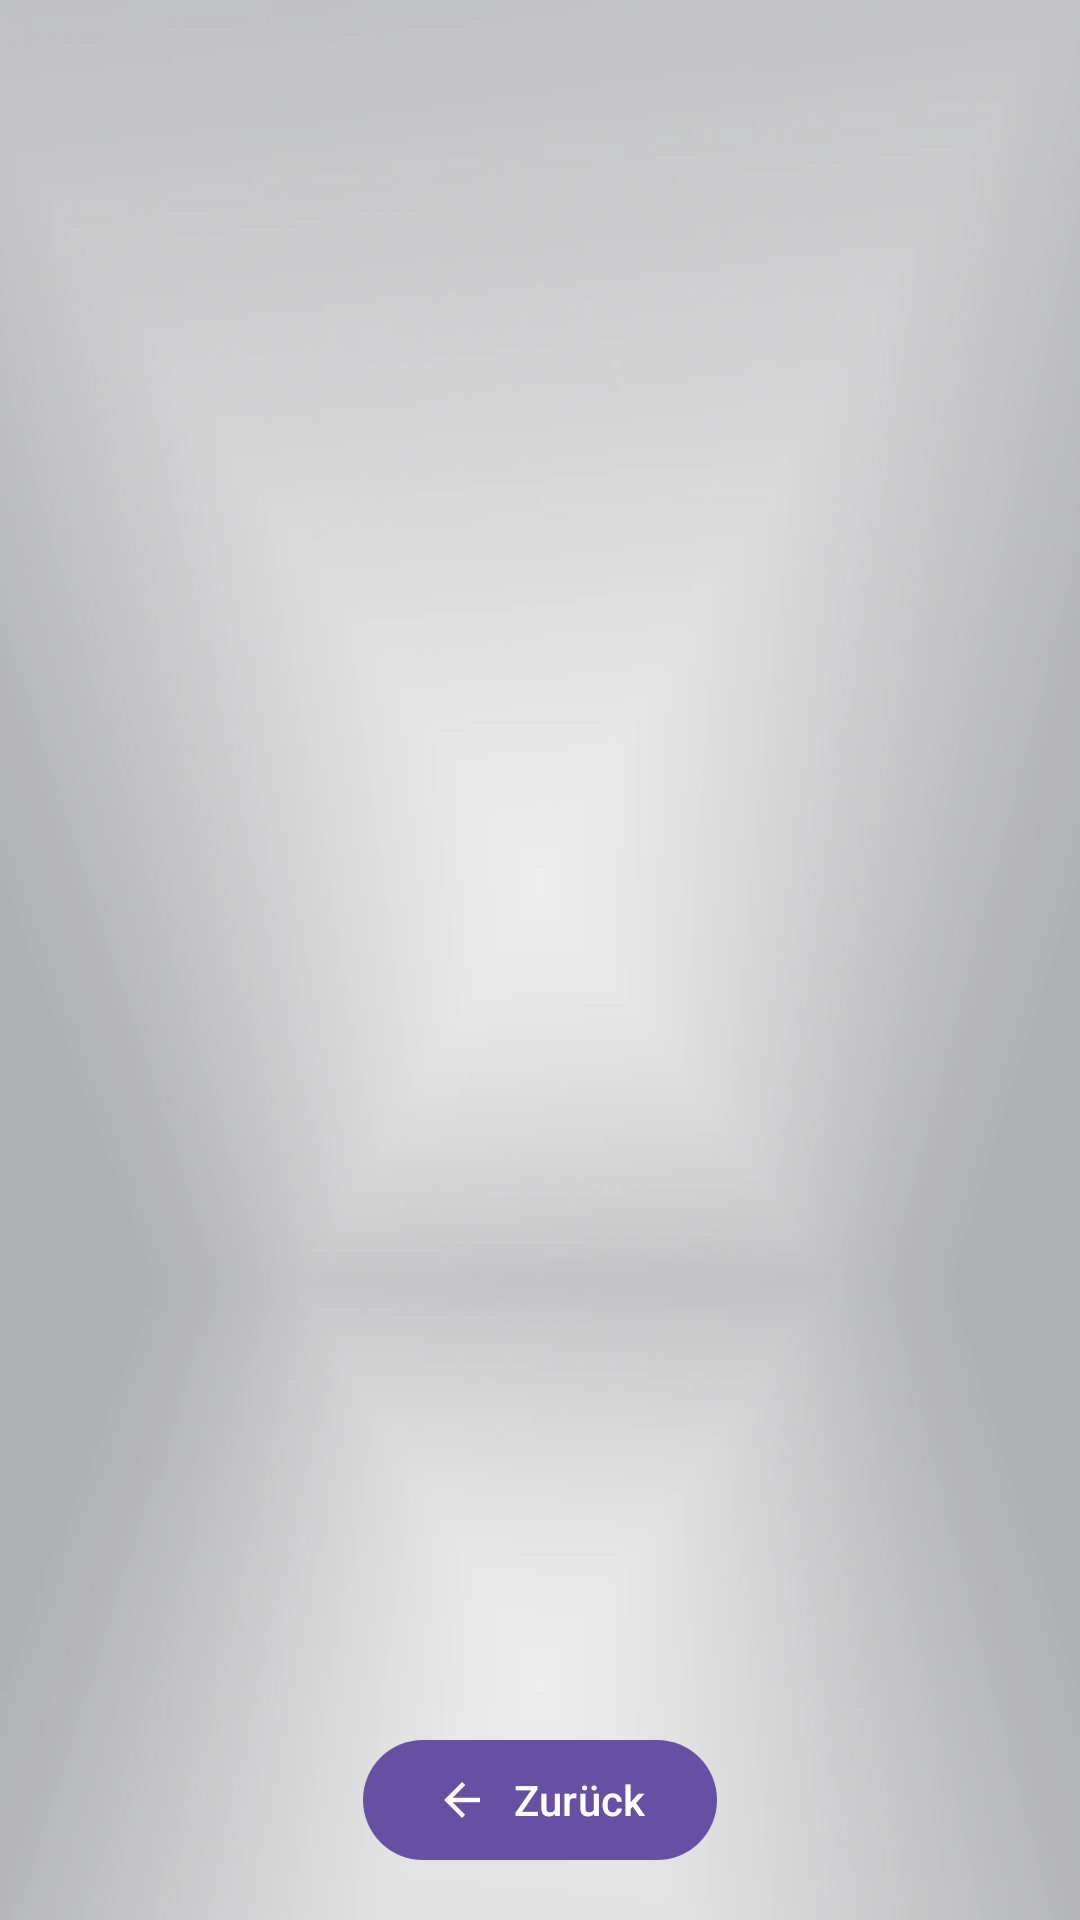

Layout XML and referenced resources for this Android screen:
<!-- AndroidManifest.xml: application theme Theme.Brostore -->
<!-- res/layout/fragment_discover.xml -->
<?xml version="1.0" encoding="utf-8"?>
<androidx.constraintlayout.widget.ConstraintLayout xmlns:android="http://schemas.android.com/apk/res/android"
    xmlns:app="http://schemas.android.com/apk/res-auto"
    android:layout_width="match_parent"
    android:layout_height="match_parent"
    android:background="@drawable/ic_bck_main3_hd">

    <androidx.recyclerview.widget.RecyclerView
        android:id="@+id/recyclerViewOptional"
        android:layout_width="0dp"
        android:layout_height="0dp"
        android:padding="12dp"
        app:layout_constraintStart_toStartOf="parent"
        app:layout_constraintEnd_toEndOf="parent"
        app:layout_constraintTop_toTopOf="parent"
        app:layout_constraintBottom_toBottomOf="parent" />

    <com.google.android.material.button.MaterialButton
        android:id="@+id/buttonCloseApp"
        android:layout_width="wrap_content"
        android:layout_height="wrap_content"
        android:layout_margin="16dp"
        android:text="Zurück"
        app:icon="@drawable/ic_arrow_back"
        app:layout_constraintBottom_toBottomOf="parent"
        app:layout_constraintStart_toStartOf="parent"
        app:layout_constraintEnd_toEndOf="parent" />

</androidx.constraintlayout.widget.ConstraintLayout>
<!-- resources referenced by this layout -->
<resources>
  <!-- drawable ic_arrow_back (drawable) -->
  <vector xmlns:android="http://schemas.android.com/apk/res/android"
      android:width="24dp"
      android:height="24dp"
      android:viewportWidth="24"
      android:viewportHeight="24">
      <path
          android:fillColor="?attr/colorOnSurface"
          android:pathData="M20 11H7.83l5.59-5.59L12 4 4 12l8 8 1.41-1.41L7.83 13H20v-2z"/>
  </vector>
  <!-- drawable ic_bck_main3_hd: webp bitmap (drawable, 16836 bytes) -->
  <style name="Theme.Brostore" parent="Theme.Material3.Light.NoActionBar">
          <item name="colorPrimary">@color/md_theme_light_primary</item>
          <item name="colorOnPrimary">@color/md_theme_light_onPrimary</item>
          <item name="colorSecondary">@color/md_theme_light_secondary</item>
          <item name="colorOnSecondary">@color/md_theme_light_onSecondary</item>
          <item name="android:windowBackground">@color/md_theme_light_background</item>
          <item name="textAppearanceBodyLarge">@style/TextAppearance.Material3.BodyLarge</item>
          <item name="textAppearanceTitleMedium">@style/TextAppearance.Material3.TitleMedium</item>
      </style>
  <color name="md_theme_light_primary">#6750A4</color>
  <color name="md_theme_light_onPrimary">#FFFFFF</color>
  <color name="md_theme_light_secondary">#625B71</color>
  <color name="md_theme_light_onSecondary">#FFFFFF</color>
  <color name="md_theme_light_background">#FFFBFE</color>
</resources>
